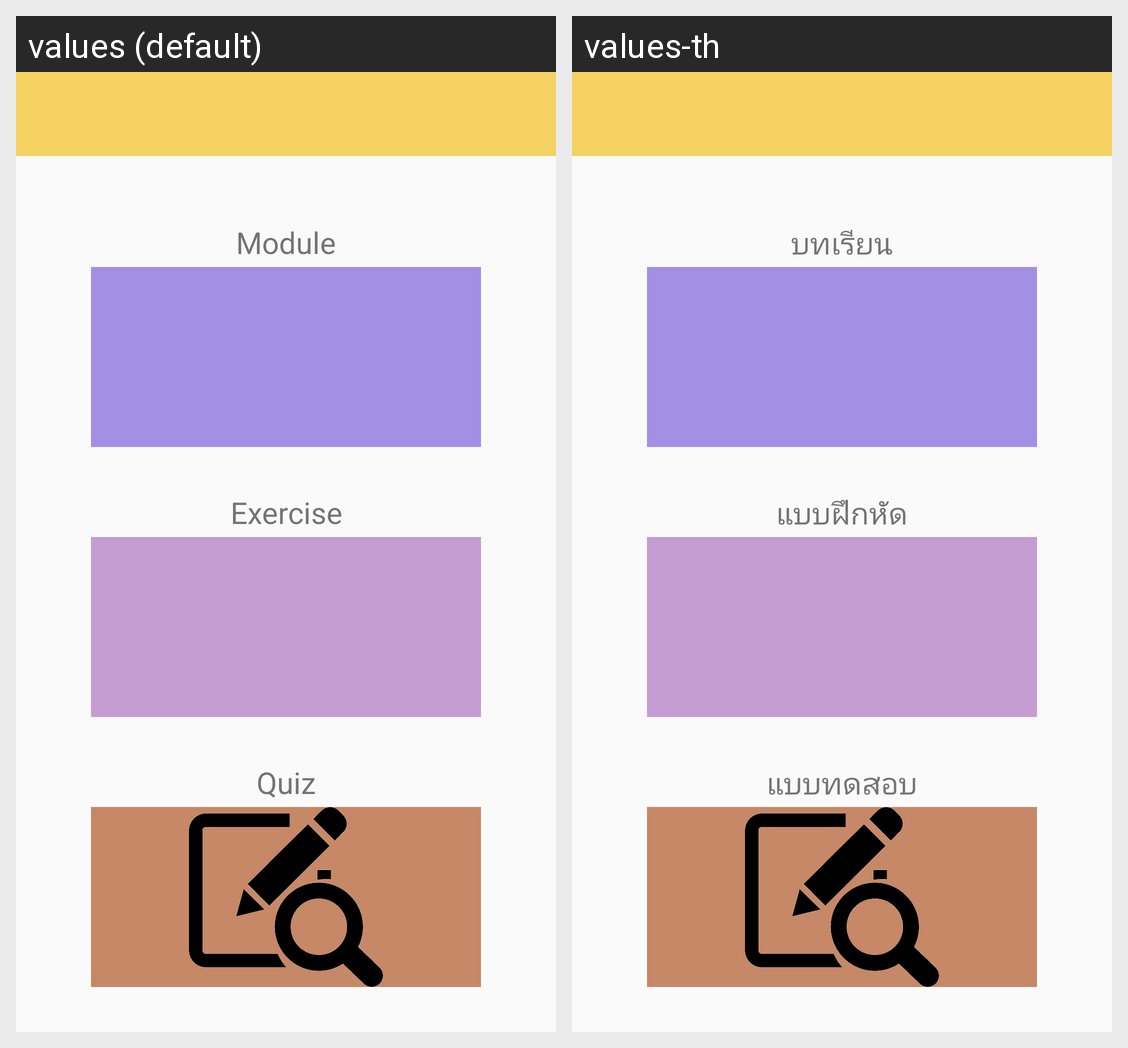

For this localized Android screen grid, give each drawn string resource with its value in every locale shown.
Android screen res/layout/activity_select.xml rendered under 2 locales, left to right: values (default), values-th. Device: Nexus 5 (rendered at 1080×1920; each locale shown at half size, 540×960, under a caption strip naming it); theme AppTheme.
Strings drawn on this screen, with the default value and each locale's value (text and hints the layout hard-codes, and strings that could not be matched under every locale, appear in the picture but are not listed):

Module
  values: Module
  values-th: บทเรียน

Exercise
  values: Exercise
  values-th: แบบฝึกหัด

Quiz
  values: Quiz
  values-th: แบบทดสอบ
